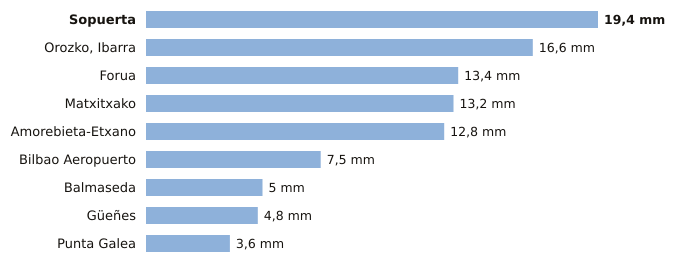

Data behind this chart, as committed beside it:
estacion, provincia, indicativo, mm_6_dias_anteriores, mm_hoy, mm_7_dias, horas_de_hoy
Sopuerta, Bizkaia, 1083B, 19.4, 0.0, 19.4, 1
Orozko, Ibarra, Bizkaia, 1064L, 16.6, 0.0, 16.6, 1
Forua, Bizkaia, 1056K, 13.4, 0.0, 13.4, 1
Matxitxako, Bizkaia, 1057B, 13.2, 0.0, 13.2, 1
Amorebieta-Etxano, Bizkaia, 1074C, 12.8, 0.0, 12.8, 1
Bilbao Aeropuerto, Bizkaia, 1082, 7.5, 0.0, 7.5, 1
Balmaseda, Bizkaia, 1078C, 5.0, 0.0, 5.0, 1
Güeñes, Bizkaia, 1078I, 4.8, 0.0, 4.8, 1
Punta Galea, Bizkaia, 1059X, 3.6, 0.0, 3.6, 1
